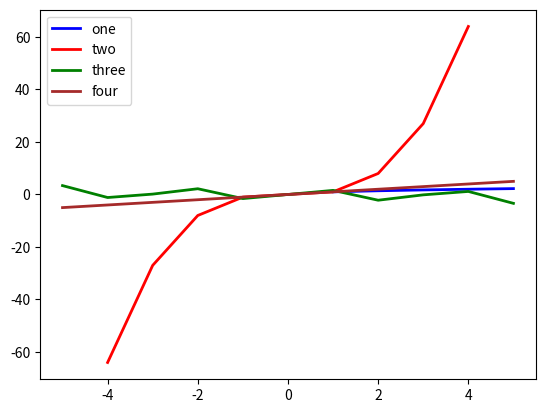

Recreate this plot in Python.
import matplotlib.pyplot as plt
import numpy as np
import random
import math



def one():
    x = range(0, 10)
    y = [(n ** 2) - n + 2 for n in x]
    plt.plot(x, y)
    plt.plot(0, 0) 
    plt.show()


def four_list_one():
    x = range(1, 6)
    print(x)
    y = [math.sqrt(n) for n in x]
    return x, y
    plt.plot(x, y)
    plt.show()

def four_list_two():
    x = range(-4, 5)
    y = [n ** 3 for n in x]
    return x, y
    plt.plot(x, y)
    plt.show()

def four_list_three():
    x = range(-5, 6)
    y = [math.tan(n) for n in x]
    return x, y
    plt.plot(x, y)
    plt.show()

four_list_two()


def four_list_four():
    x = range(-5, 6)
    y = [2 ** n for n in x]
    return x, y
    plt.plot(x, y)
    plt.show()


def the_four_charts():
    x1, y1 = four_list_one()
    x2, y2 = four_list_two()
    x3, y3 = four_list_three()
    x4, y4 = four_list_four()
    fig, axis = plt.subplots(2, 2)
    axis[0, 0].plot(x1, y1)
    axis[0, 0].set_title('First Equation')
    axis[0, 1].plot(x2, y2, 'tab:blue')
    axis[0, 1].set_title('Second Equation')
    axis[1, 0].plot(x3, y3, 'tab:green')
    axis[1, 0].set_title('Third Equation')
    axis[1, 1].plot(x4,y4, 'tab:cyan')
    axis[1, 1].set_title('Fourth Equation')
    for ax in axis.flat:
        ax.set(xlabel='x-label', ylabel='y-label')
    for ax in axis.flat:
        ax.label_outer()
    plt.show()

    
def the_four_lines():
    x1, y1 = four_list_one()
    x2, y2 = four_list_two()
    x3, y3 = four_list_three()
    x4, y4 = four_list_four()
    plt.plot( x1, y1, marker='', markerfacecolor='blue', color='blue', linewidth=2, label = 'one')
    plt.plot( x2, y2, marker='', color='red', linewidth=2, label = 'two')
    plt.plot( x3, y3, marker='', color='green', linewidth=2, label = 'three')
    plt.plot(x4, x4, marker = '', color = 'brown', linewidth = 2, label = 'four')
    plt.legend()
    plt.show()

the_four_lines()

